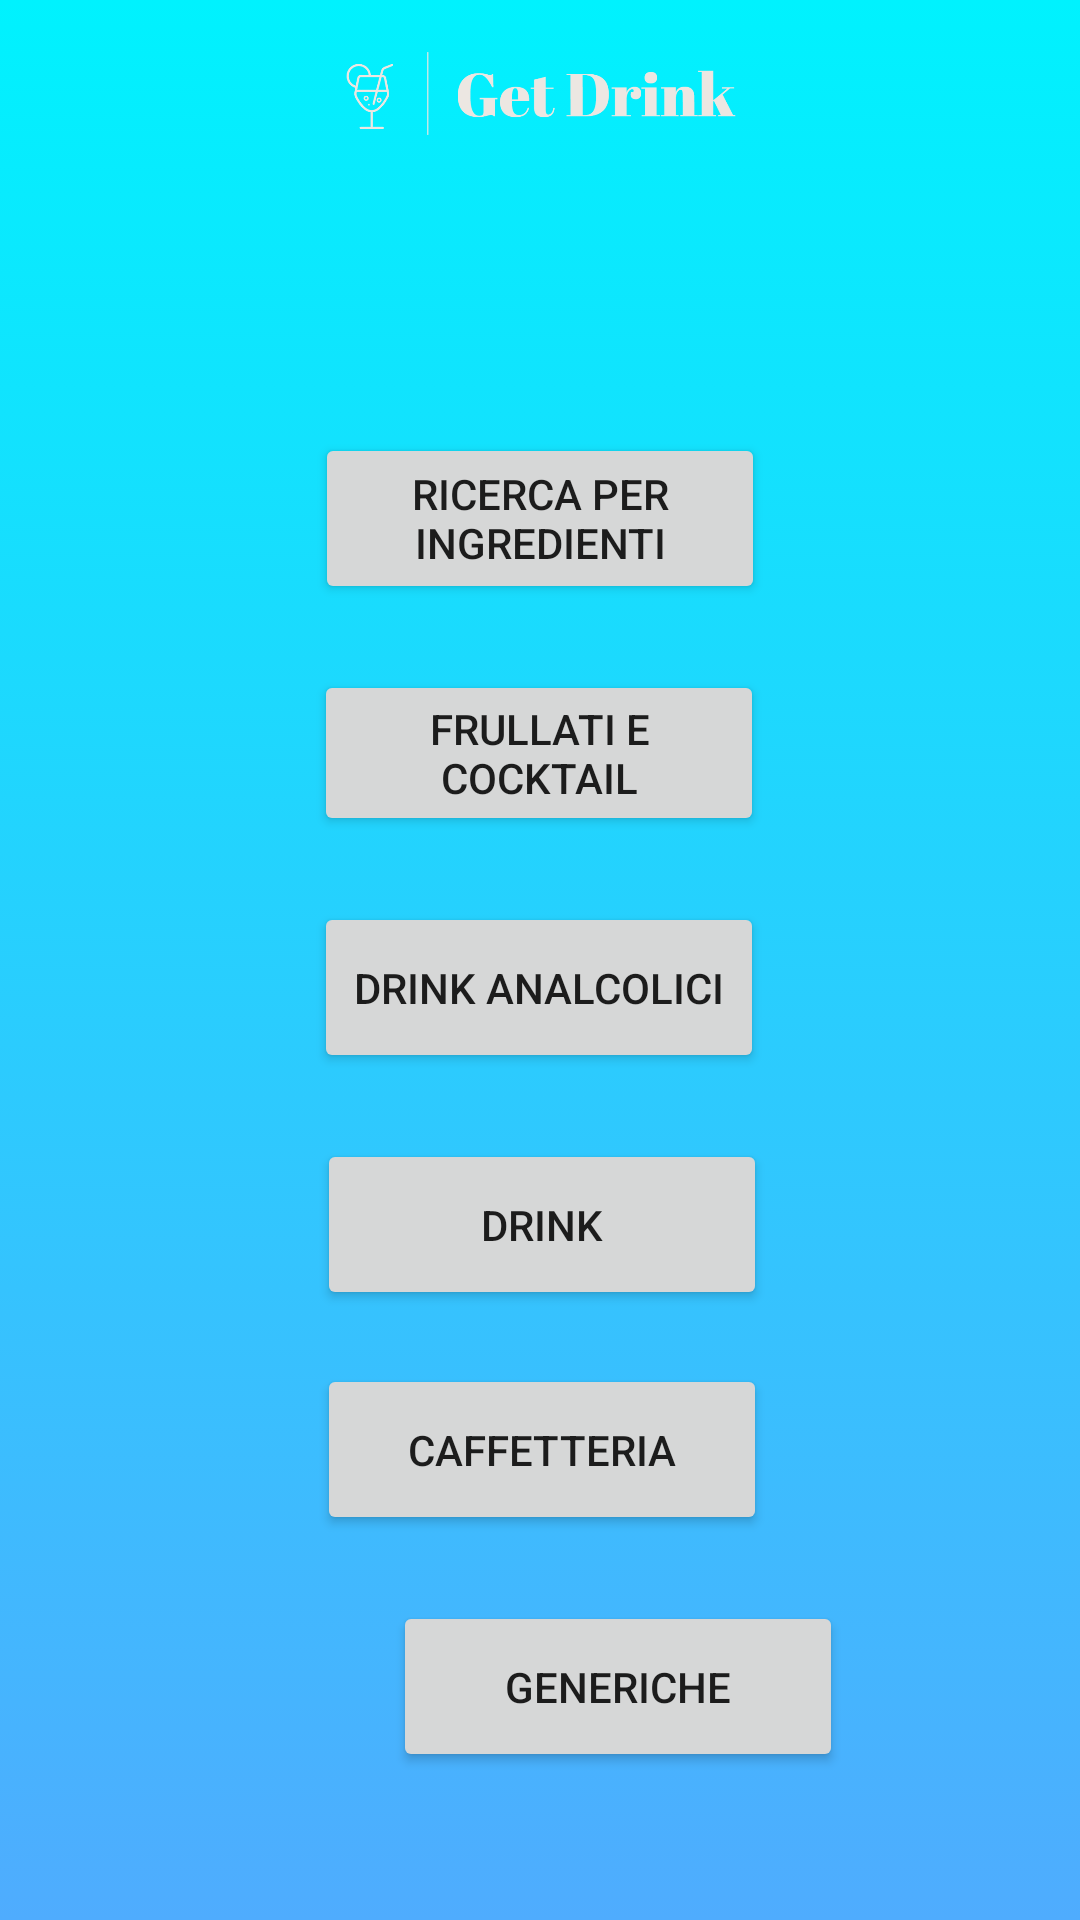

The Android layout XML behind this screen, and the referenced resources:
<!-- AndroidManifest.xml: application theme Theme.ProgettoLSO2223 -->
<!-- res/layout/home_page.xml -->
<?xml version="1.0" encoding="utf-8"?>
<androidx.drawerlayout.widget.DrawerLayout xmlns:android="http://schemas.android.com/apk/res/android"
    xmlns:app="http://schemas.android.com/apk/res-auto"
    xmlns:tools="http://schemas.android.com/tools"
    android:layout_width="match_parent"
    android:layout_height="match_parent"
    android:id="@+id/drawer">

    <com.google.android.material.navigation.NavigationView
        android:id="@+id/navigationView_homepage"
        android:layout_width="match_parent"
        android:layout_height="match_parent"
        android:layout_gravity="start|left"
        app:headerLayout="@layout/drawer_header_homepage"
        app:menu="@menu/drawer_homepage_menu">

    </com.google.android.material.navigation.NavigationView>

    <include
        android:layout_height="match_parent"
        android:layout_width="match_parent"
        layout="@layout/app_toolbar_homepage" />

    <androidx.constraintlayout.widget.ConstraintLayout
        android:layout_width="match_parent"
        android:layout_height="match_parent"
        android:background="@drawable/gradient_background"
        >

        <ImageView
            android:id="@+id/imageView4"
            android:layout_width="418dp"
            android:layout_height="183dp"
            app:layout_constraintBottom_toTopOf="@+id/ricerca_ingredientiButton"
            app:layout_constraintEnd_toEndOf="parent"
            app:layout_constraintStart_toStartOf="parent"
            app:layout_constraintTop_toTopOf="parent"
            app:srcCompat="@drawable/get_drink_logos_transparent" />

        <ImageView
            android:id="@+id/imageView5"
            android:layout_width="41dp"
            android:layout_height="38dp"
            android:layout_marginTop="201dp"
            android:layout_marginEnd="89dp"
            android:layout_marginBottom="347dp"
            app:layout_constraintBottom_toBottomOf="parent"
            app:layout_constraintEnd_toStartOf="@+id/drink_analcoliciButton"
            app:layout_constraintStart_toStartOf="parent"
            app:layout_constraintTop_toBottomOf="@+id/imageView4"
            app:srcCompat="@drawable/_2_120773_arrow_icon_in_flat_style_arrow_vector_arrows" />

        <Button
            android:id="@+id/ricerca_ingredientiButton"
            android:layout_width="150dp"
            android:layout_height="57dp"
            android:layout_marginTop="22dp"
            android:layout_marginBottom="22dp"
            android:text="RICERCA PER INGREDIENTI"
            app:layout_constraintBottom_toTopOf="@+id/frullatiButton"
            app:layout_constraintEnd_toEndOf="parent"
            app:layout_constraintStart_toStartOf="parent"
            app:layout_constraintTop_toBottomOf="@+id/imageView4" />

        <Button
            android:id="@+id/frullatiButton"
            android:layout_width="150dp"
            android:layout_height="wrap_content"
            android:layout_marginStart="130dp"
            android:layout_marginEnd="131dp"
            android:layout_marginBottom="22dp"
            android:text="FRULLATI E COCKTAIL"
            app:layout_constraintBottom_toTopOf="@+id/drink_analcoliciButton"
            app:layout_constraintEnd_toEndOf="parent"
            app:layout_constraintStart_toStartOf="parent"
            app:layout_constraintTop_toBottomOf="@+id/ricerca_ingredientiButton"
            tools:ignore="DuplicateClickableBoundsCheck" />

        <Button
            android:id="@+id/drink_analcoliciButton"
            android:layout_width="150dp"
            android:layout_height="57dp"
            android:layout_marginStart="130dp"
            android:layout_marginEnd="131dp"
            android:layout_marginBottom="22dp"
            android:text="DRINK ANALCOLICI"
            app:layout_constraintBottom_toTopOf="@+id/drinkButton"
            app:layout_constraintEnd_toEndOf="parent"
            app:layout_constraintStart_toStartOf="parent"
            app:layout_constraintTop_toBottomOf="@+id/frullatiButton" />

        <Button
            android:id="@+id/drinkButton"
            android:layout_width="150dp"
            android:layout_height="57dp"
            android:layout_marginStart="131dp"
            android:layout_marginEnd="130dp"
            android:layout_marginBottom="18dp"
            android:text="DRINK"
            app:layout_constraintBottom_toTopOf="@+id/caffetteriaButton"
            app:layout_constraintEnd_toEndOf="parent"
            app:layout_constraintStart_toStartOf="parent"
            app:layout_constraintTop_toBottomOf="@+id/drink_analcoliciButton" />

        <Button
            android:id="@+id/caffetteriaButton"
            android:layout_width="150dp"
            android:layout_height="57dp"
            android:layout_marginStart="131dp"
            android:layout_marginEnd="130dp"
            android:text="CAFFETTERIA"
            app:layout_constraintBottom_toTopOf="@+id/genericheButton"
            app:layout_constraintEnd_toEndOf="parent"
            app:layout_constraintStart_toStartOf="parent"
            app:layout_constraintTop_toBottomOf="@+id/drinkButton" />

        <Button
            android:id="@+id/genericheButton"
            android:layout_width="150dp"
            android:layout_height="57dp"
            android:layout_marginStart="131dp"
            android:layout_marginTop="22dp"
            android:layout_marginEnd="130dp"
            android:layout_marginBottom="110dp"
            android:text="GENERICHE"
            app:layout_constraintBottom_toBottomOf="parent"
            app:layout_constraintEnd_toEndOf="parent"
            app:layout_constraintHorizontal_bias="0.0"
            app:layout_constraintStart_toStartOf="parent"
            app:layout_constraintTop_toBottomOf="@+id/caffetteriaButton" />

    </androidx.constraintlayout.widget.ConstraintLayout>




</androidx.drawerlayout.widget.DrawerLayout>
<!-- res/layout/drawer_header_homepage.xml (included above) -->
<?xml version="1.0" encoding="utf-8"?>
<androidx.constraintlayout.widget.ConstraintLayout xmlns:android="http://schemas.android.com/apk/res/android"
    xmlns:app="http://schemas.android.com/apk/res-auto"
    android:layout_width="match_parent"
    android:layout_height="match_parent"
    android:background="#673AB7"
    android:padding="15dp">

    


    <TextView
        android:id="@+id/textView7"
        android:layout_width="126dp"
        android:layout_height="31dp"
        android:layout_marginTop="76dp"
        android:layout_marginEnd="20dp"
        android:fontFamily="@font/abril_fatface"
        android:text="Home Page Menù"
        app:layout_constraintEnd_toEndOf="parent"
        app:layout_constraintTop_toTopOf="parent" />
        ///app:layout_constraintStart_toEndOf="@+id/imageView4"
        app:layout_constraintTop_toTopOf="parent" />
</androidx.constraintlayout.widget.ConstraintLayout>
<!-- res/layout/app_toolbar_homepage.xml (included above) -->
<?xml version="1.0" encoding="utf-8"?>
<androidx.coordinatorlayout.widget.CoordinatorLayout
    xmlns:android="http://schemas.android.com/apk/res/android"
    android:layout_width="match_parent"
    android:layout_height="match_parent">

    <com.google.android.material.appbar.AppBarLayout
        android:layout_width="match_parent"
        android:layout_height="wrap_content">
        <androidx.appcompat.widget.Toolbar
            android:id="@+id/toolbar_homepage"
            android:layout_width="match_parent"
            android:layout_height="?attr/actionBarSize"
            android:background="@drawable/gradient_background"
            android:theme="@style/Theme.AppCompat.Light" />
    </com.google.android.material.appbar.AppBarLayout>

</androidx.coordinatorlayout.widget.CoordinatorLayout>
<!-- resources referenced by this layout -->
<resources>
  <!-- drawable get_drink_logos_transparent: png bitmap (drawable, 50961 bytes) -->
  <!-- drawable gradient_background (drawable) -->
  <?xml version="1.0" encoding="utf-8"?>
      <selector xmlns:android="http://schemas.android.com/apk/res/android">
          <item>
              <shape>
                  <gradient
                      android:angle="90"
                      android:startColor="#4facfe"
                      android:endColor="#00f2fe"/>
              </shape>
          </item>
      </selector>
  <style name="Theme.ProgettoLSO2223" parent="Theme.MaterialComponents.DayNight.DarkActionBar">
          
          <item name="colorPrimary">@color/purple_500</item>
          <item name="colorPrimaryVariant">@color/purple_700</item>
          <item name="colorOnPrimary">@color/white</item>
          
          <item name="colorSecondary">@color/teal_200</item>
          <item name="colorSecondaryVariant">@color/teal_700</item>
          <item name="colorOnSecondary">@color/black</item>
          
          <item name="android:statusBarColor" tools:targetApi="l">?attr/colorPrimaryVariant</item>
          
      </style>
  <!-- not gathered from this repository: default colours our renderer supplied (Android Studio template values) -->
  <color name="purple_500">#FF6200EE</color>
  <color name="purple_700">#FF3700B3</color>
  <color name="teal_200">#FF03DAC5</color>
  <color name="teal_700">#FF018786</color>
  <color name="black">#FF000000</color>
  <color name="white">#FFFFFFFF</color>
</resources>
